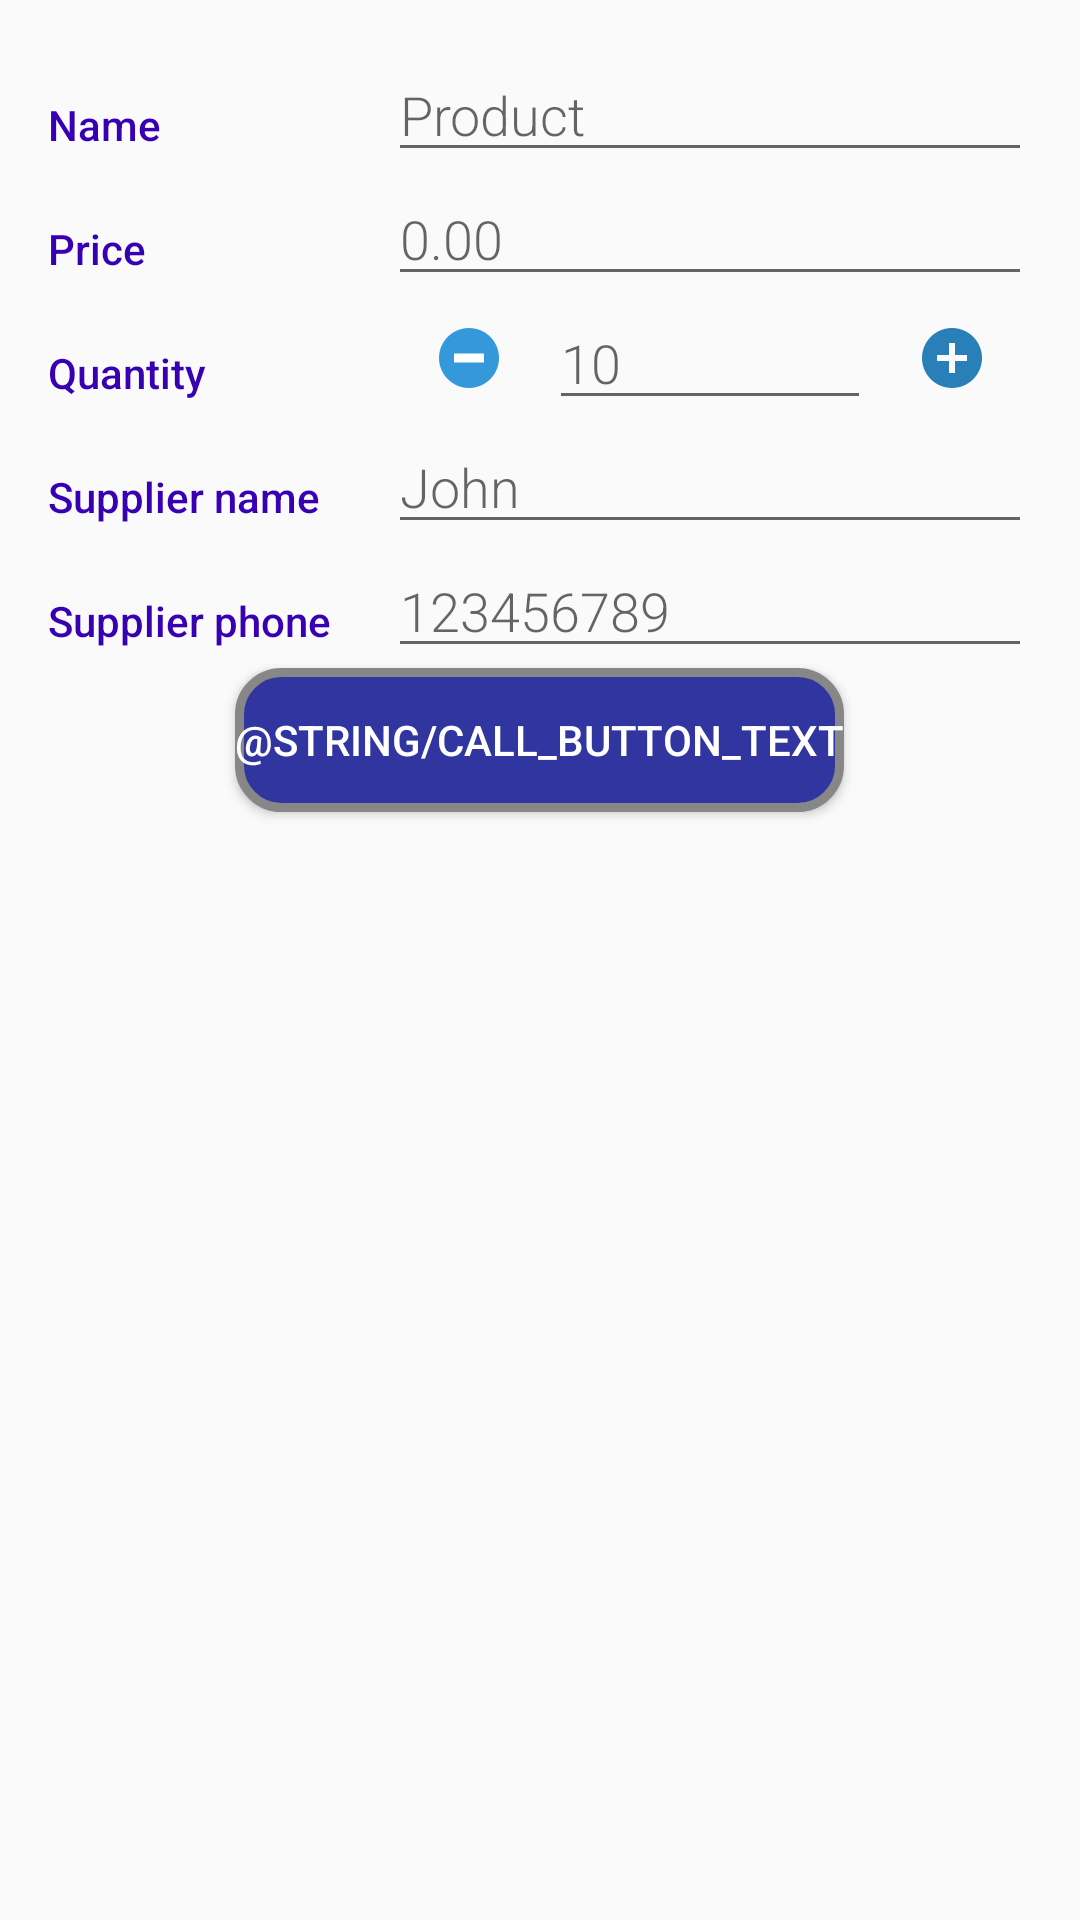

Produce the Android XML layout that renders to this screen, including the resource entries it uses.
<!-- AndroidManifest.xml: application theme AppTheme -->
<!-- res/layout/activity_editor.xml -->
<?xml version="1.0" encoding="utf-8"?>
<LinearLayout
    xmlns:android="http://schemas.android.com/apk/res/android"
    xmlns:tools="http://schemas.android.com/tools"
    android:layout_width="match_parent"
    android:layout_height="match_parent"
    android:orientation="vertical"
    android:padding="16dp"
    tools:context=".EditorActivity">

    <LinearLayout
        android:layout_width="match_parent"
        android:layout_height="wrap_content"
        android:orientation="horizontal">

        <TextView
            android:text="@string/new_product_name"
            style="@style/CategoryStyle" />

        <LinearLayout
            android:layout_height="wrap_content"
            android:layout_width="@dimen/new_product_form_label_width"
            android:layout_weight="2"
            android:paddingLeft="@dimen/new_product_form_label_padding_left"
            android:orientation="vertical">

            <EditText
                android:id="@+id/product_name"
                android:hint="@string/new_product_name_hint"
                android:inputType="textCapWords"
                style="@style/EditorFieldStyle" />

        </LinearLayout>

    </LinearLayout>

    <LinearLayout
        android:layout_width="match_parent"
        android:layout_height="wrap_content"
        android:orientation="horizontal">

        <TextView
            android:text="@string/new_product_price"
            style="@style/CategoryStyle" />

        <LinearLayout
            android:layout_height="wrap_content"
            android:layout_width="@dimen/new_product_form_label_width"
            android:layout_weight="2"
            android:paddingLeft="@dimen/new_product_form_label_padding_left"
            android:orientation="vertical">

            <EditText
                android:id="@+id/product_price"
                android:hint="0.00"
                android:inputType="numberDecimal"
                style="@style/EditorFieldStyle" />

        </LinearLayout>

    </LinearLayout>

    <LinearLayout
        android:layout_width="match_parent"
        android:layout_height="wrap_content"
        android:orientation="horizontal">

        <TextView
            android:text="@string/new_product_quantity"
            style="@style/CategoryStyle" />

        <LinearLayout
            android:layout_height="wrap_content"
            android:layout_width="@dimen/new_product_form_label_width"
            android:layout_weight="2"
            android:paddingLeft="@dimen/new_product_form_label_padding_left"
            android:orientation="horizontal">

            <ImageButton
                android:id="@+id/quantity_minus"
                android:src="@drawable/quantity_minus"
                android:layout_gravity="center_vertical"
                android:layout_width="0dp"
                android:layout_weight="1"
                android:background="@android:color/transparent"
                android:layout_height="wrap_content" />

            <EditText
                android:id="@+id/product_quantity"
                android:hint="10"
                android:layout_width="0dp"
                android:layout_weight="2"
                android:inputType="number"
                style="@style/EditorFieldStyle" />

            <ImageButton
                android:id="@+id/quantity_plus"
                android:src="@drawable/quantity_plus"
                android:layout_gravity="center_vertical"
                android:layout_width="0dp"
                android:layout_weight="1"
                android:background="@android:color/transparent"
                android:layout_height="wrap_content" />

        </LinearLayout>

    </LinearLayout>

    <LinearLayout
        android:layout_width="match_parent"
        android:layout_height="wrap_content"
        android:orientation="horizontal">

        <TextView
            android:text="@string/new_product_supplier_name"
            style="@style/CategoryStyle" />

        <LinearLayout
            android:layout_height="wrap_content"
            android:layout_width="@dimen/new_product_form_label_width"
            android:layout_weight="2"
            android:paddingLeft="@dimen/new_product_form_label_padding_left"
            android:orientation="vertical">

            <EditText
                android:id="@+id/product_supplier_name"
                android:hint="@string/new_product_supplier_name_hint"
                android:inputType="text"
                style="@style/EditorFieldStyle" />

        </LinearLayout>

    </LinearLayout>

    <LinearLayout
        android:layout_width="match_parent"
        android:layout_height="wrap_content"
        android:orientation="horizontal">

        <TextView
            android:text="@string/new_product_supplier_phone"
            style="@style/CategoryStyle" />

        <LinearLayout
            android:layout_height="wrap_content"
            android:layout_width="@dimen/new_product_form_label_width"
            android:layout_weight="2"
            android:paddingLeft="@dimen/new_product_form_label_padding_left"
            android:orientation="vertical">

            <EditText
                android:id="@+id/product_supplier_phone"
                android:hint="@string/new_product_supplier_phone_hint"
                android:inputType="number"
                style="@style/EditorFieldStyle" />

        </LinearLayout>

    </LinearLayout>

    <Button
        android:id="@+id/call_button"
        android:background="@drawable/buttonshape"
        android:text="@string/call_button_text"
        android:textColor="@android:color/white"
        android:layout_gravity="center_horizontal"
        android:layout_marginTop="@dimen/call_button_margin_top"
        android:layout_width="wrap_content"
        android:layout_height="wrap_content" />

</LinearLayout>
<!-- resources referenced by this layout -->
<resources>
  <dimen name="new_product_form_label_padding_left">4dp</dimen>
  <dimen name="new_product_form_label_width">0dp</dimen>
  <!-- drawable buttonshape (drawable) -->
  <?xml version="1.0" encoding="utf-8"?>
  <shape xmlns:android="http://schemas.android.com/apk/res/android" android:shape="rectangle" >
      <corners
          android:radius="14dp"
          />
      <solid
          android:color="#31359F"
          />
      <padding
          android:left="0dp"
          android:top="0dp"
          android:right="0dp"
          android:bottom="0dp"
          />
      <stroke
          android:width="3dp"
          android:color="#878787"
          />
  </shape>
  <!-- drawable quantity_minus: png bitmap (drawable-hdpi, 794 bytes) -->
  <!-- drawable quantity_plus: png bitmap (drawable-hdpi, 679 bytes) -->
  <string name="new_product_name">Name</string>
  <string name="new_product_name_hint">Product</string>
  <string name="new_product_price">Price</string>
  <string name="new_product_quantity">Quantity</string>
  <string name="new_product_supplier_name">Supplier name</string>
  <string name="new_product_supplier_name_hint">John</string>
  <string name="new_product_supplier_phone">Supplier phone</string>
  <string name="new_product_supplier_phone_hint">123456789</string>
  <style name="CategoryStyle">
          <item name="android:layout_height">wrap_content</item>
          <item name="android:layout_width">0dp</item>
          <item name="android:layout_weight">1</item>
          <item name="android:paddingTop">16dp</item>
          <item name="android:textColor">@color/colorPrimaryDark</item>
          <item name="android:fontFamily">sans-serif-medium</item>
          <item name="android:textAppearance">?android:textAppearanceSmall</item>
      </style>
  <style name="EditorFieldStyle">
          <item name="android:layout_height">wrap_content</item>
          <item name="android:layout_width">match_parent</item>
          <item name="android:fontFamily">sans-serif-light</item>
          <item name="android:textAppearance">?android:textAppearanceMedium</item>
      </style>
  <style name="AppTheme" parent="Theme.AppCompat.Light.DarkActionBar">
          
          <item name="colorPrimary">@color/colorPrimary</item>
          <item name="colorPrimaryDark">@color/colorPrimaryDark</item>
          <item name="colorAccent">@color/colorAccent</item>
      </style>
  <!-- not gathered from this repository: default colours our renderer supplied (Android Studio template values) -->
  <color name="colorPrimary">#FF6200EE</color>
  <color name="colorPrimaryDark">#FF3700B3</color>
  <color name="colorAccent">#FF03DAC5</color>
</resources>
